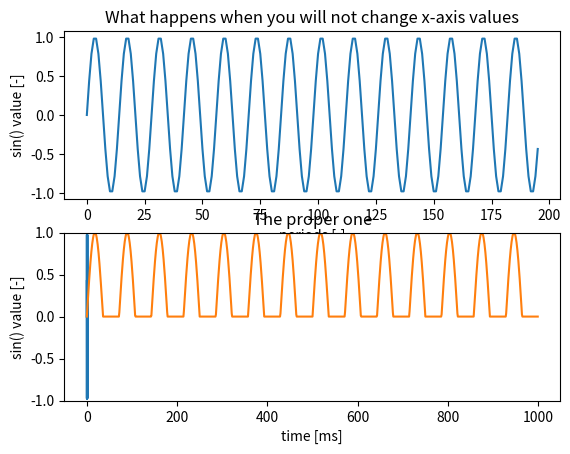

Reproduce this figure in Python.
# name: sinusoidal_control.py
# type: script

import numpy as np
import matplotlib.pyplot as plt

############################################
#
# How to understand sinusoidal control of the SSVEP stimuli.
#


############################################
#
# First create an "offline" sinusoid.
#
freq = 14
periods = float(freq ** 2)
values_axis = np.sin(2 * np.pi * np.arange(periods) / freq)
time_axis = np.arange(periods) / freq**2

plt.subplot(211)
plt.plot(values_axis)
plt.title('What happens when you will not change x-axis values')
plt.xlabel('periods [-]')
plt.ylabel('sin() value [-]')

plt.subplot(212)
plt.plot(time_axis, values_axis)
plt.title('The proper one')
plt.xlabel('time [s]')
plt.ylabel('sin() value [-]')
plt.show()


############################################
#
# Second create an universal millisecond -> sinusoid function
# value converter.
#

# Function to transform current millisecond to periodical value.
def millisecond2period(millisecond, freq):
    millisecond /= float(1000)
    period = millisecond * freq ** 2
    return period

# Getting sin value for code consistency clearness.
def get_sin_val(period, freq):
    sin_val = np.sin(2 * np.pi * period / float(freq))
    return sin_val

# Above zero - only these sin() values will be stored here.
above_zero = []
# Do up to 1000th millisecond, works for (1000, 2000) as well, etc.
for i in range(1000):
    period = millisecond2period(i, freq)
    sin_val = get_sin_val(period, freq)
    if sin_val >= 0:
        above_zero.append(sin_val)
    else:
        above_zero.append(0)

plt.plot(above_zero)
plt.ylim(-1, 1)
plt.xlabel('time [ms]')
plt.ylabel('sin() value [-]')
plt.show()
